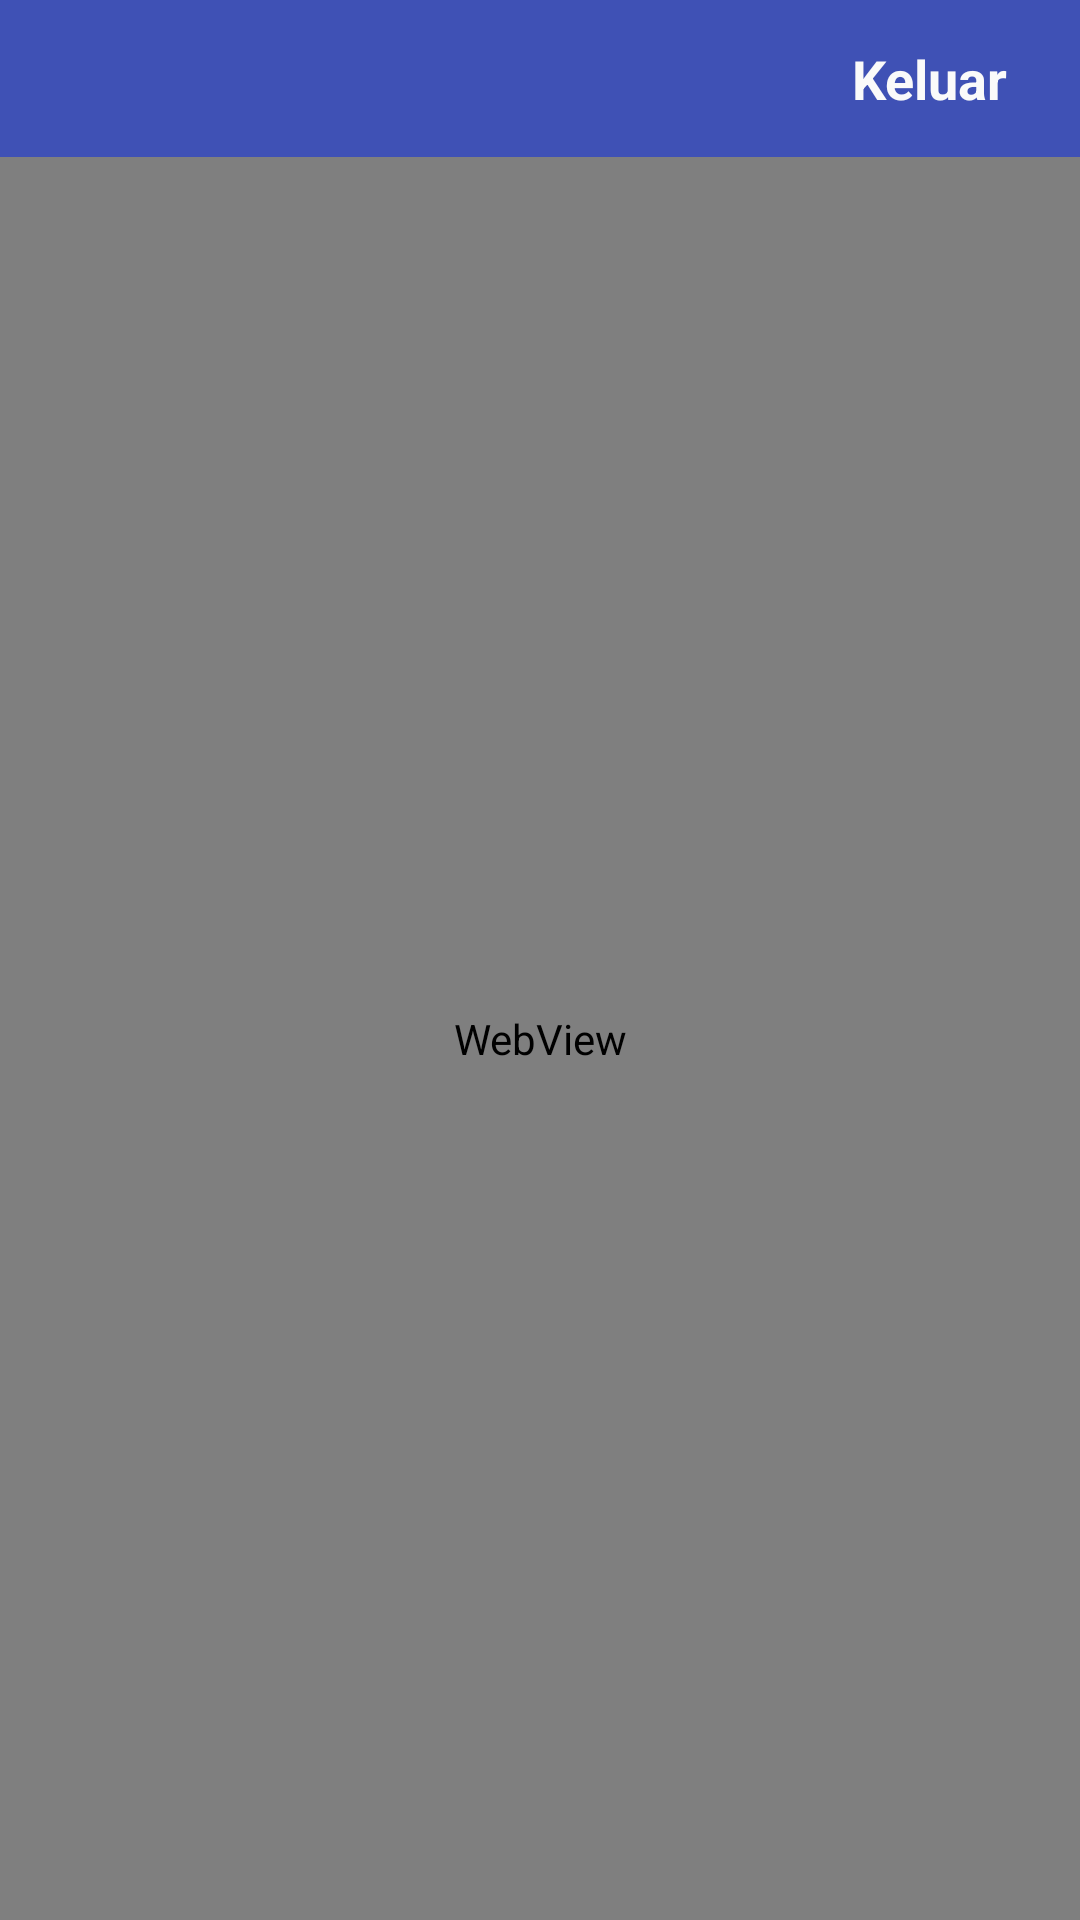

Write the Android layout XML for this screen, with the resource values it uses.
<!-- AndroidManifest.xml: application theme AppTheme -->
<!-- res/layout/activity_main.xml -->
<?xml version="1.0" encoding="utf-8"?>
<androidx.constraintlayout.widget.ConstraintLayout xmlns:android="http://schemas.android.com/apk/res/android"
    xmlns:app="http://schemas.android.com/apk/res-auto"
    xmlns:tools="http://schemas.android.com/tools"
    android:layout_width="match_parent"
    android:layout_height="match_parent"
    tools:context=".MainActivity">
    <LinearLayout
        android:layout_width="match_parent"
        android:layout_height="match_parent"
        android:orientation="vertical">
        <RelativeLayout
            android:layout_width="match_parent"
            android:layout_height="wrap_content"
            android:paddingHorizontal="24dp"
            android:background="@color/colorPrimary">
            <TextView
                android:id="@+id/exitBtn"
                android:layout_alignParentRight="true"
                android:layout_width="wrap_content"
                android:layout_height="wrap_content"
                android:text="Keluar"
                android:textSize="18sp"
                android:textStyle="bold"
                android:textColor="@color/colorWhite"
                android:paddingVertical="14dp"/>
        </RelativeLayout>
        <WebView
            android:id="@+id/webview"
            android:layout_width="match_parent"
            android:layout_height="match_parent"/>
    </LinearLayout>

</androidx.constraintlayout.widget.ConstraintLayout>
<!-- resources referenced by this layout -->
<resources>
  <color name="colorPrimary">#3f51b5</color>
  <color name="colorWhite">#fffafafa</color>
  <style name="AppTheme" parent="Theme.AppCompat.Light.NoActionBar">
          
          <item name="colorPrimary">@color/colorPrimary</item>
          <item name="colorPrimaryDark">@color/colorPrimaryDark</item>
          <item name="colorAccent">@color/colorAccent</item>
          <item name="android:textColorHint">#e0e0e0</item>
          <item name="colorControlNormal">#e0e0e0</item>
          <item name="colorControlActivated">@color/colorWhite</item>
      </style>
  <color name="colorPrimaryDark">#26418f</color>
  <color name="colorAccent">#ffca28</color>
</resources>
